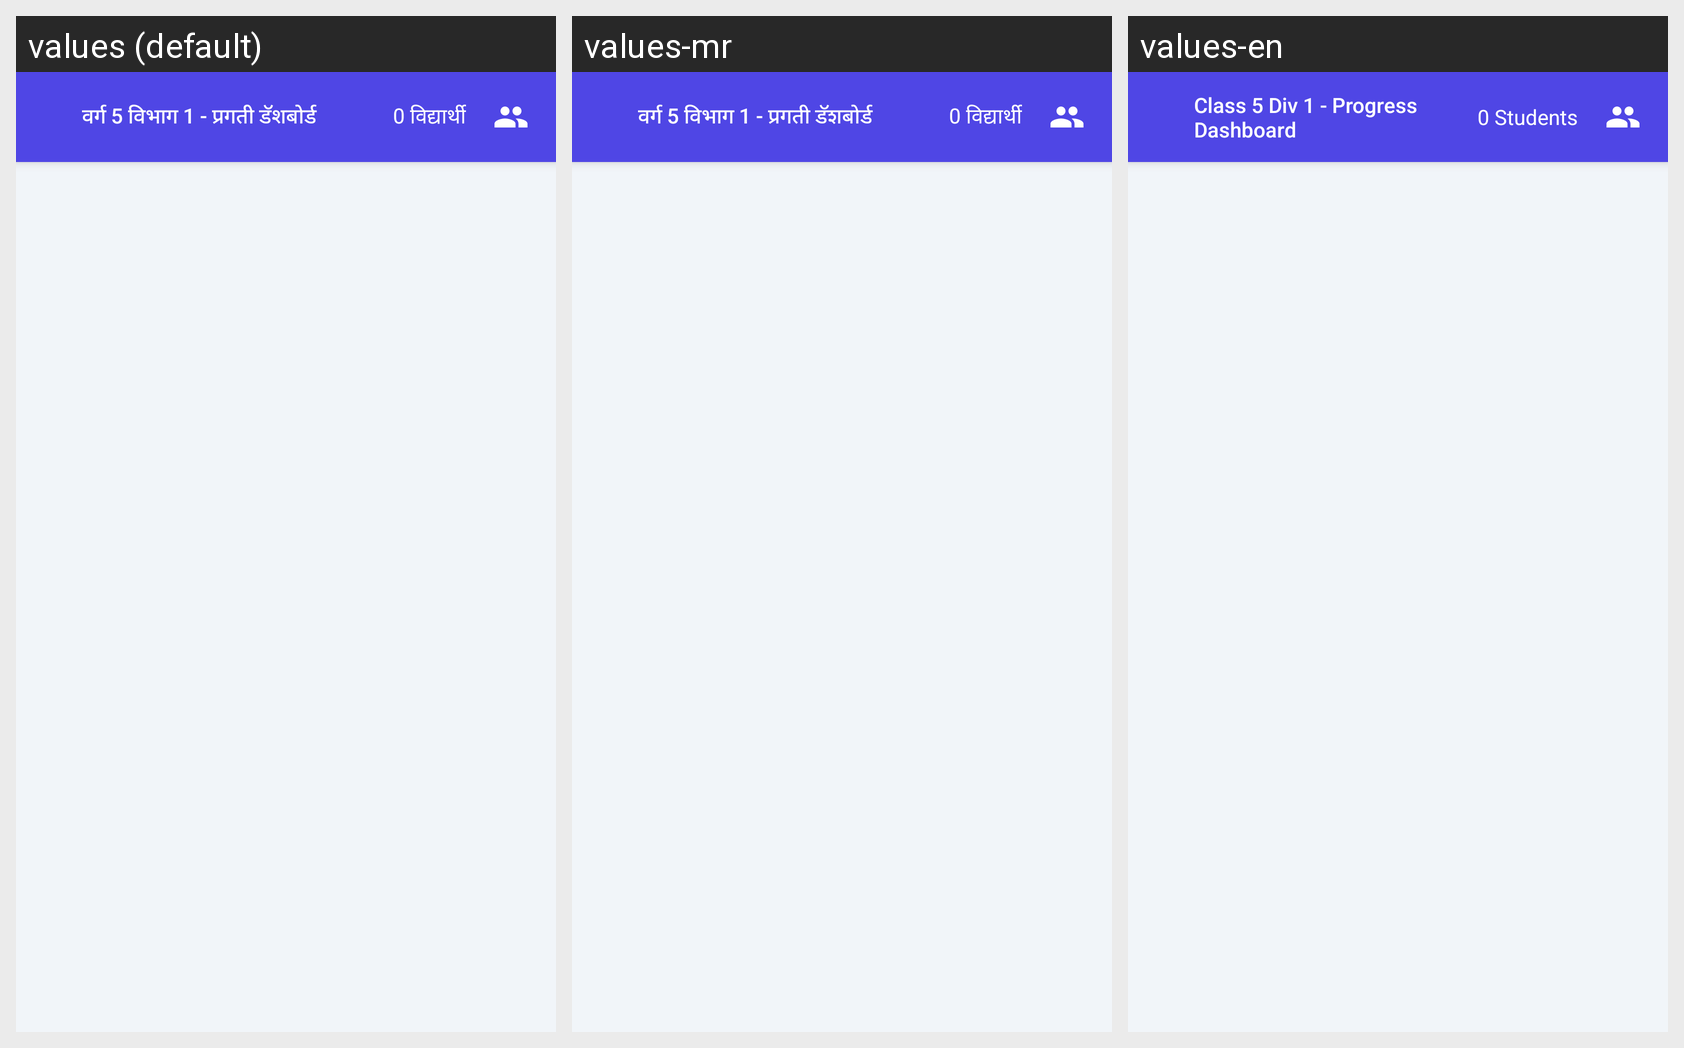

Strings drawn on this Android screen and how each of the app's shown locales translates them:
Android screen res/layout/fragment_stats_dashboard.xml rendered under 3 locales, left to right: values (default), values-mr, values-en. Device: Nexus 5 (rendered at 1080×1920; each locale shown at half size, 540×960, under a caption strip naming it); theme Theme.EduReport.
Strings drawn on this screen, with the default value and each locale's value (text and hints the layout hard-codes, and strings that could not be matched under every locale, appear in the picture but are not listed):

txt_class_5_div_1_progress_dashboa
  values: वर्ग 5 विभाग 1 - प्रगती डॅशबोर्ड
  values-mr: वर्ग 5 विभाग 1 - प्रगती डॅशबोर्ड
  values-en: Class 5 Div 1 - Progress Dashboard

txt_0_students
  values: 0 विद्यार्थी
  values-mr: 0 विद्यार्थी
  values-en: 0 Students
